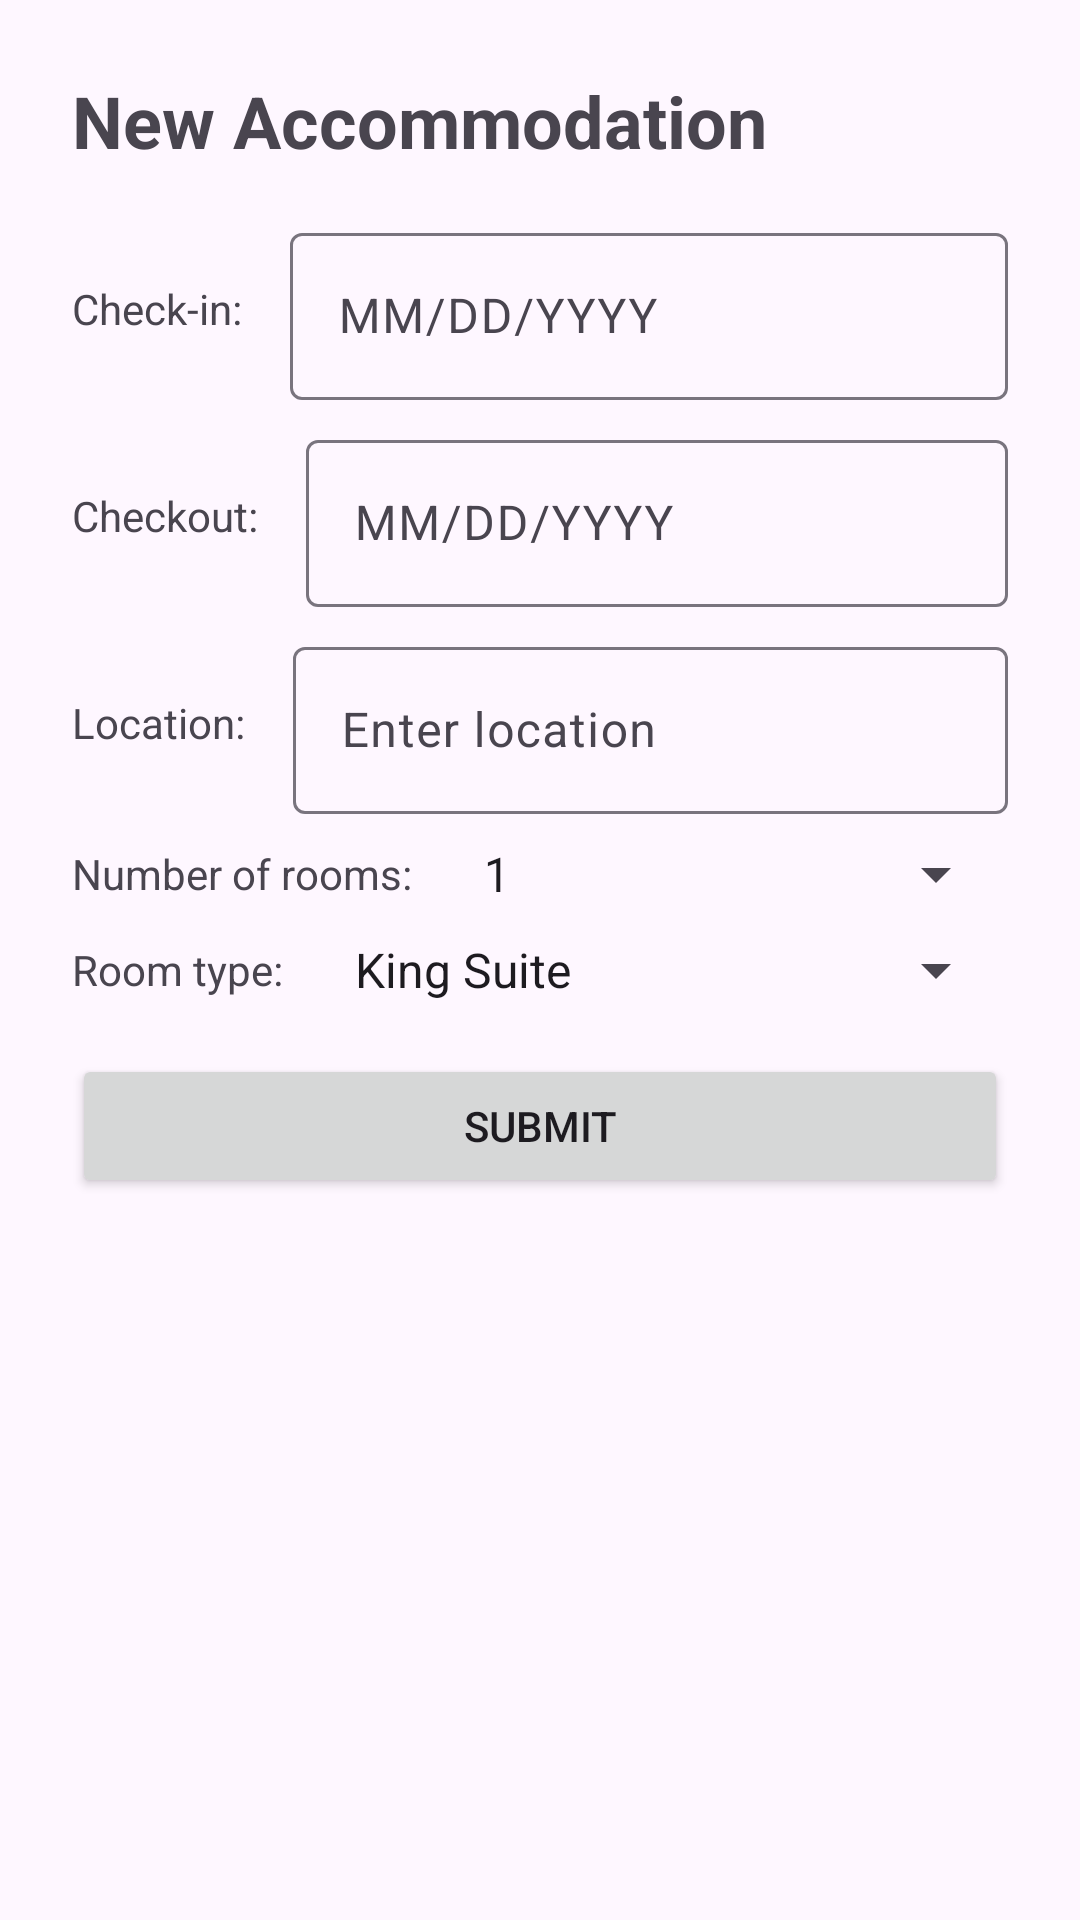

Here is an Android app screen rendered from its layout file. Give the layout XML and the strings, colors and styles it references.
<!-- AndroidManifest.xml: application theme Theme.SprintProject -->
<!-- res/layout/accommodations_popup.xml -->
<?xml version="1.0" encoding="utf-8"?>
<LinearLayout xmlns:android="http://schemas.android.com/apk/res/android"
    android:layout_width="match_parent"
    android:layout_height="wrap_content"
    android:orientation="vertical"
    android:padding="24dp">

    
    <TextView
        android:layout_width="wrap_content"
        android:layout_height="wrap_content"
        android:text="New Accommodation"
        android:textSize="24sp"
        android:textStyle="bold"
        android:paddingBottom="16dp"/>

    
    <LinearLayout
        android:layout_width="match_parent"
        android:layout_height="wrap_content"
        android:orientation="horizontal"
        android:gravity="center_vertical">

        <TextView
            android:layout_width="wrap_content"
            android:layout_height="wrap_content"
            android:text="Check-in:"
            android:layout_marginEnd="16dp"/>

        <com.google.android.material.textfield.TextInputLayout
            android:layout_width="0dp"
            android:layout_height="wrap_content"
            android:layout_weight="1">

            <EditText
                android:id="@+id/check_in_field"
                android:layout_width="match_parent"
                android:layout_height="wrap_content"
                android:hint="MM/DD/YYYY"/>
        </com.google.android.material.textfield.TextInputLayout>
    </LinearLayout>

    
    <LinearLayout
        android:layout_width="match_parent"
        android:layout_height="wrap_content"
        android:orientation="horizontal"
        android:gravity="center_vertical"
        android:layout_marginTop="8dp">

        <TextView
            android:layout_width="wrap_content"
            android:layout_height="wrap_content"
            android:text="Checkout:"
            android:layout_marginEnd="16dp"/>

        <com.google.android.material.textfield.TextInputLayout
            android:layout_width="0dp"
            android:layout_height="wrap_content"
            android:layout_weight="1">

            <EditText
                android:id="@+id/check_out_field"
                android:layout_width="match_parent"
                android:layout_height="wrap_content"
                android:hint="MM/DD/YYYY"/>
        </com.google.android.material.textfield.TextInputLayout>
    </LinearLayout>

    
    <LinearLayout
        android:layout_width="match_parent"
        android:layout_height="wrap_content"
        android:orientation="horizontal"
        android:gravity="center_vertical"
        android:layout_marginTop="8dp">

        <TextView
            android:layout_width="wrap_content"
            android:layout_height="wrap_content"
            android:text="Location:"
            android:layout_marginEnd="16dp"/>

        <com.google.android.material.textfield.TextInputLayout
            android:layout_width="0dp"
            android:layout_height="wrap_content"
            android:layout_weight="1">

            <EditText
                android:id="@+id/location_field"
                android:layout_width="match_parent"
                android:layout_height="wrap_content"
                android:hint="Enter location"/>
        </com.google.android.material.textfield.TextInputLayout>
    </LinearLayout>

    
    <LinearLayout
        android:layout_width="match_parent"
        android:layout_height="wrap_content"
        android:orientation="horizontal"
        android:gravity="center_vertical"
        android:layout_marginTop="8dp">

        <TextView
            android:layout_width="wrap_content"
            android:layout_height="wrap_content"
            android:text="Number of rooms:"
            android:layout_marginEnd="16dp"/>

        <Spinner
            android:id="@+id/rooms_spinner"
            android:layout_width="0dp"
            android:layout_height="wrap_content"
            android:layout_weight="1"
            android:entries="@array/rooms_options"/>
    </LinearLayout>

    
    <LinearLayout
        android:layout_width="match_parent"
        android:layout_height="wrap_content"
        android:orientation="horizontal"
        android:gravity="center_vertical"
        android:layout_marginTop="8dp">

        <TextView
            android:layout_width="wrap_content"
            android:layout_height="wrap_content"
            android:text="Room type:"
            android:layout_marginEnd="16dp"/>

        <Spinner
            android:id="@+id/room_type_spinner"
            android:layout_width="0dp"
            android:layout_height="wrap_content"
            android:layout_weight="1"
            android:entries="@array/room_type_options"/>
    </LinearLayout>

    
    <Button
        android:id="@+id/submit_button"
        android:layout_width="match_parent"
        android:layout_height="wrap_content"
        android:text="Submit"
        android:layout_marginTop="16dp"/>
</LinearLayout>
<!-- resources referenced by this layout -->
<resources>
  <string-array name="room_type_options">
          <item>King Suite</item>
          <item>Queen Suite</item>
      </string-array>
  <string-array name="rooms_options">
          <item>1</item>
          <item>2</item>
          <item>3</item>
          <item>4</item>
          <item>5</item>
      </string-array>
  <style name="Theme.SprintProject" parent="Base.Theme.SprintProject" />
  <style name="Base.Theme.SprintProject" parent="Theme.Material3.DayNight.NoActionBar">
          
          
      </style>
</resources>
